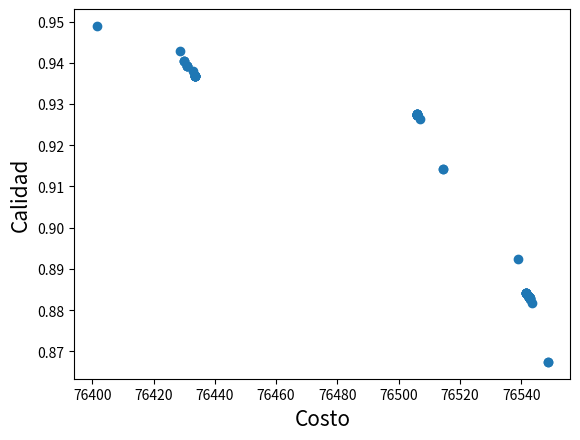

Write Python code to recreate this figure.
# Program Name: NSGA-II.py
# Description: This is a python implementation of Prof. Kalyanmoy Deb's popular NSGA-II algorithm
# Author: Haris Ali Khan 
# [redacted]

#Importing required modules
import math
import random
import matplotlib.pyplot as plt
import numpy as np

def tiempo_total(pop):
    total_tiempo = []
    for i in range(len(pop)):
        temp = 0
        for j in range(num_actividades):
            temp = temp + pop[i][j]
        total_tiempo.append(temp)    
    return total_tiempo

def costo_actividad(act, tiempo):
    costo_crash = actividades[act][1][1]
    costo_normal = actividades[act][1][0] # Normal es menor, por eso está en 0
    tiempo_crash = actividades[act][0][0]
    tiempo_normal = actividades[act][0][1]
    numA = costo_crash - costo_normal
    denA= ((tiempo_crash ** 2) - (tiempo_normal ** 2))
    a =  numA / denA
    numB = ((costo_normal * (tiempo_crash ** 2)) - (costo_crash * (tiempo_normal ** 2)))
    denB = (tiempo_crash ** 2 - (tiempo_normal**2)) 
    b =  numB /denB
    costo = a * (tiempo ** 2) + b
    return costo

def costo_total(pop):
    total_costo = []
    for i in range(len(pop)):
        temp = 0
        for j in range(num_actividades):
            c = costo_actividad(j, pop[i][j])
            temp = temp + c
        total_costo.append(temp)    
    return total_costo

def calidad_actividad(act, tiempo):
    tiempo_crash = actividades[act][0][0]
    tiempo_normal = actividades[act][0][1]
    calidad_crash = actividades[act][2][0]
    calidad_normal = actividades[act][2][1]
    m = (calidad_crash - calidad_normal) / (tiempo_crash  - tiempo_normal) 
    n = ((calidad_normal * tiempo_crash) - (calidad_crash * (tiempo_normal))) / (tiempo_crash - (tiempo_normal)) 
    calidad = -1 * (m * (tiempo) + n)
    return calidad

def calidad_total(pop):
    total_calidad = []
    for i in range(len(pop)):
        temp = 0
        for j in range(num_actividades):
            c = calidad_actividad(j, pop[i][j])
            temp = temp + c
        temp = temp / num_actividades   
        total_calidad.append(temp)    
    return total_calidad

#Function to find index of list
def index_of(a,list):
    for i in range(0,len(list)):
        if list[i] == a:
            return i
    return -1

#Function to sort by values
def sort_by_values(list1, values):
    sorted_list = []
    while(len(sorted_list)!=len(list1)):
        if index_of(min(values),values) in list1:
            sorted_list.append(index_of(min(values),values))
        values[index_of(min(values),values)] = math.inf
    return sorted_list

#Function to carry out NSGA-II's fast non dominated sort
def fast_non_dominated_sort(values1, values2):
    S=[[] for i in range(0,len(values1))]
    front = [[]]
    n=[0 for i in range(0,len(values1))]
    rank = [0 for i in range(0, len(values1))]

    for p in range(0,len(values1)):
        S[p]=[]
        n[p]=0
        for q in range(0, len(values1)):
            if (values1[p] > values1[q] and values2[p] > values2[q]) or (values1[p] >= values1[q] and values2[p] > values2[q]) or (values1[p] > values1[q] and values2[p] >= values2[q]):
                if q not in S[p]:
                    S[p].append(q)
            elif (values1[q] > values1[p] and values2[q] > values2[p]) or (values1[q] >= values1[p] and values2[q] > values2[p]) or (values1[q] > values1[p] and values2[q] >= values2[p]):
                n[p] = n[p] + 1
        if n[p]==0:
            rank[p] = 0
            if p not in front[0]:
                front[0].append(p)

    i = 0
    while(front[i] != []):
        Q=[]
        for p in front[i]:
            for q in S[p]:
                n[q] =n[q] - 1
                if( n[q]==0):
                    rank[q]=i+1
                    if q not in Q:
                        Q.append(q)
        i = i+1
        front.append(Q)

    del front[len(front)-1]
    return front

#Function to calculate crowding distance
def crowding_distance(values1, values2, front):
    distance = [0 for i in range(0,len(front))]
    sorted1 = sort_by_values(front, values1[:])
    sorted2 = sort_by_values(front, values2[:])
    distance[0] = 4444444444444444
    distance[len(front) - 1] = 4444444444444444
    for k in range(1,len(front)-1):
        distance[k] = distance[k]+ (values1[sorted1[k+1]] - values2[sorted1[k-1]])/(max(values1)-min(values1))
    for k in range(1,len(front)-1):
        distance[k] = distance[k]+ (values1[sorted2[k+1]] - values2[sorted2[k-1]])/(max(values2)-min(values2))
    return distance

#Function to carry out the crossover

def cruzamiento(padre_1, padre_2):
    
    punto_cruce = random.randint(1,num_actividades-1)
    r=random.random()
    if r>p_crossover:
        temp_actividad = []
        for i in range(punto_cruce):
            temp_actividad.append(padre_1[i])
        for j in range(punto_cruce, num_actividades):
            temp_actividad.append(padre_2[j])
        return mutation(temp_actividad)
    else:
        temp_actividad = []
        for i in range(num_actividades):
            temp = np.random.uniform(low=actividades[i][0][0], high=actividades[i][0][1])
            temp_actividad.append(temp)
        return mutation(temp_actividad)

#Function to carry out the mutation operator
def mutation(solution):
    mutation_prob = random.random()
    if mutation_prob <p_mutation:
        solution = []
        for j in range(num_actividades):
            tiempo = np.random.uniform(low=actividades[j][0][0], high=actividades[j][0][1])
            costo = costo_actividad(j, tiempo)        
            calidad = calidad_actividad(j, tiempo)
            solution.append(tiempo)
    return solution

#Main program starts here
pop_size = 100
max_gen = 200
num_variables = 3
num_actividades = 11
solution = []
p_crossover = 0.8
p_mutation = 0.2

# Limites de cada una de las actividades en orden Tiempo, Costo y calidad
actividades = [[[30,60],[6432.20, 6752.10], [-0.9,-1]],
               [[300,450],[2842, 4197], [-0.7,-1]],
               [[12,30],[2335.95, 2352.18 ], [-0.8,-1]],
               [[36,66],[10398.44, 10538.24], [-0.8,-1]],
               [[39,69],[15701.35, 15716.85], [-0.7,-1]],
               [[39,69],[1964.82, 1972.42], [-0.7,-1]],
               [[60,102],[6776.74, 6831.20], [-0.3,-1]],
               [[9,36],[11625.70, 11637.42], [-0.75,-1]],
               [[15,42],[6744.78, 6746.85], [-0.4,-1]],
               [[18,45],[1090.29, 1091.32], [-0.5,-1]],
               [[18,42],[8782.17, 8789.79], [-0.9,-1]]]

for i in range(pop_size):
    sol = []
    for j in range(num_actividades):
        tiempo = np.random.uniform(low=actividades[j][0][0], high=actividades[j][0][1])
        sol.append(tiempo)
    solution.append(sol)

gen_no=0
while(gen_no<max_gen):
    function1_values = tiempo_total(solution)
    function2_values = costo_total(solution)
    function3_values = calidad_total(solution)
    non_dominated_sorted_solution = fast_non_dominated_sort(function2_values[:],function3_values[:])
    crowding_distance_values=[]
    for i in range(0,len(non_dominated_sorted_solution)):
        crowding_distance_values.append(crowding_distance(function2_values[:],function3_values[:],non_dominated_sorted_solution[i][:]))
    solution2= solution[:]
    #Generating offsprings
    while(len(solution2)!=2*pop_size):
        a1 = random.randint(0,pop_size-1)
        b1 = random.randint(0,pop_size-1)
        solution2.append(cruzamiento(solution[a1],solution[b1]))
    function1_values2 = tiempo_total(solution2)
    function2_values2 = costo_total(solution2)
    function3_values2 = calidad_total(solution2)
    non_dominated_sorted_solution2 = fast_non_dominated_sort(function2_values2[:],function3_values2[:])
    crowding_distance_values2=[]
    for i in range(0,len(non_dominated_sorted_solution2)):
        crowding_distance_values2.append(crowding_distance(function2_values2[:],function3_values2[:],non_dominated_sorted_solution2[i][:]))
    new_solution= []
    for i in range(0,len(non_dominated_sorted_solution2)):
        non_dominated_sorted_solution2_1 = [index_of(non_dominated_sorted_solution2[i][j],non_dominated_sorted_solution2[i] ) for j in range(0,len(non_dominated_sorted_solution2[i]))]
        front22 = sort_by_values(non_dominated_sorted_solution2_1[:], crowding_distance_values2[i][:])
        front = [non_dominated_sorted_solution2[i][front22[j]] for j in range(0,len(non_dominated_sorted_solution2[i]))]
        front.reverse()
        for value in front:
            new_solution.append(value)
            if(len(new_solution)==pop_size):
                break
        if (len(new_solution) == pop_size):
            break
    solution = [solution2[i] for i in new_solution]
    gen_no = gen_no + 1

#Lets plot the final front now
function1_values = tiempo_total(solution)
function2_values = costo_total(solution)
function3_values = calidad_total(solution)

function1 = [h for h in function1_values]
function2 = [i for i in function2_values]
function3 = [j for j in function3_values]

# Frente pareto
f1frente = []
f2frente = []
f3frente = []

for valuez in non_dominated_sorted_solution[0]:
        val = [solution[valuez]]
        print(val)
        f1 = tiempo_total(val)
        f1frente.append(f1)
        f2 = costo_total(val)
        f2frente.append(f2)
        f3 =  calidad_total(val)
        f3frente.append(f3)


plt.xlabel('Costo', fontsize=15)
plt.ylabel('Calidad', fontsize=15)
plt.scatter(function2, function3)

#plt.xlabel('Costo', fontsize=15)
#plt.ylabel('Calidad', fontsize=15)
#plt.scatter(function2, function3)

# ---- Gráfica 2d
#fig = plt.figure()
#ax = fig.add_subplot(111, projection='3d')
#ax.scatter(function1, function2, function3)

#ax.set_xlabel('Tiempo')
#ax.set_ylabel('Costo')
#ax.set_zlabel('Calidad')

plt.show()